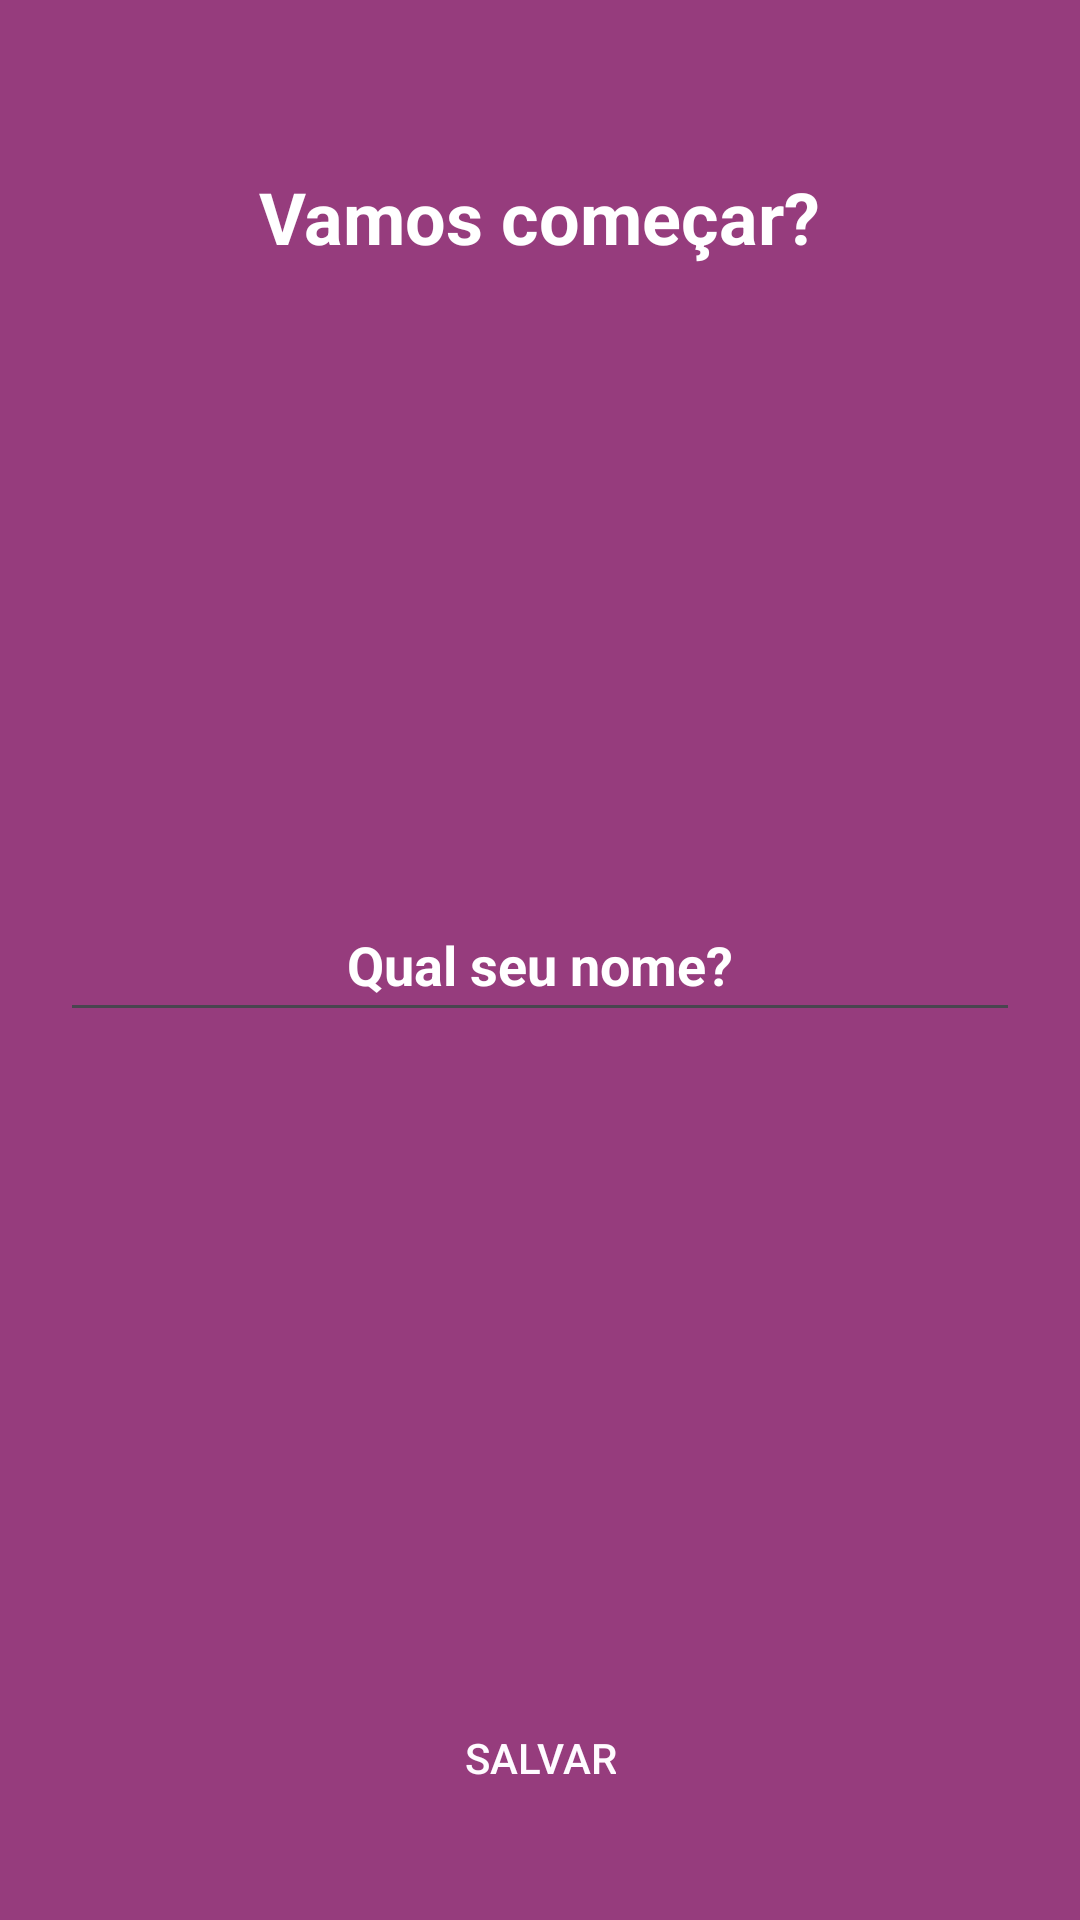

Here is an Android app screen rendered from its layout file. Give the layout XML and the strings, colors and styles it references.
<!-- AndroidManifest.xml: application theme Theme.Section24Motivation -->
<!-- res/layout/activity_main.xml -->
<?xml version="1.0" encoding="utf-8"?>
<RelativeLayout xmlns:android="http://schemas.android.com/apk/res/android"
    xmlns:app="http://schemas.android.com/apk/res-auto"
    xmlns:tools="http://schemas.android.com/tools"
    android:layout_width="match_parent"
    android:layout_height="match_parent"
    android:background="?attr/colorPrimary"
    tools:context=".MainActivity">

    <TextView
        android:id="@+id/text_header"
        android:layout_width="wrap_content"
        android:layout_height="wrap_content"
        android:layout_centerHorizontal="true"
        android:layout_marginTop="56dp"
        android:text="@string/home_header"
        android:textAppearance="@style/TextAppearance.MaterialComponents.Headline5"
        android:textColor="?attr/colorOnPrimary"
        android:textStyle="bold" />

    <EditText
        android:id="@+id/edit_name"
        android:layout_width="320dp"
        android:layout_height="48dp"
        android:layout_centerInParent="true"
        android:autofillHints="name"
        android:gravity="center"
        android:hint="@string/edit_placeholder"
        android:inputType="text"
        android:textColor="?attr/colorOnPrimary"
        android:textColorHint="?attr/colorOnPrimary"
        android:textStyle="bold" />

    <androidx.appcompat.widget.AppCompatButton
        android:id="@+id/button_save"
        android:layout_width="wrap_content"
        android:layout_height="wrap_content"
        android:layout_alignParentBottom="true"
        android:layout_centerHorizontal="true"
        android:layout_marginBottom="30dp"
        android:background="@drawable/round_corners"
        android:backgroundTint="?attr/colorPrimaryContainer"
        android:paddingHorizontal="28dp"
        android:text="@string/save_button"
        android:textColor="?attr/colorSurface" />
</RelativeLayout>
<!-- resources referenced by this layout -->
<resources>
  <string name="edit_placeholder">Qual seu nome?</string>
  <string name="home_header">Vamos começar?</string>
  <string name="save_button">Salvar</string>
  <style name="Theme.Section24Motivation" parent="Base.Theme.Section24Motivation" />
  <color name="md_theme_light_primary">#963C7D</color>
  <color name="md_theme_light_onPrimary">#FFFFFF</color>
  <color name="md_theme_light_primaryContainer">#FFD8ED</color>
  <color name="md_theme_light_onPrimaryContainer">#3B002E</color>
  <color name="md_theme_light_secondary">#705766</color>
  <color name="md_theme_light_onSecondary">#FFFFFF</color>
  <color name="md_theme_light_secondaryContainer">#FBDAEB</color>
  <color name="md_theme_light_onSecondaryContainer">#281622</color>
  <color name="md_theme_light_tertiary">#80543E</color>
  <color name="md_theme_light_onTertiary">#FFFFFF</color>
  <color name="md_theme_light_tertiaryContainer">#FFDBCC</color>
  <color name="md_theme_light_onTertiaryContainer">#311304</color>
  <color name="md_theme_light_error">#BA1A1A</color>
  <color name="md_theme_light_errorContainer">#FFDAD6</color>
  <color name="md_theme_light_onError">#FFFFFF</color>
  <color name="md_theme_light_onErrorContainer">#410002</color>
  <color name="md_theme_light_background">#FFFBFF</color>
  <color name="md_theme_light_onBackground">#1F1A1D</color>
  <color name="md_theme_light_surface">#FFFBFF</color>
  <color name="md_theme_light_onSurface">#1F1A1D</color>
  <color name="md_theme_light_surfaceVariant">#EFDEE5</color>
  <color name="md_theme_light_onSurfaceVariant">#4F444A</color>
  <color name="md_theme_light_outline">#81737A</color>
  <color name="md_theme_light_inverseOnSurface">#F9EEF1</color>
  <color name="md_theme_light_inverseSurface">#342F31</color>
  <color name="md_theme_light_inversePrimary">#FFADE0</color>
</resources>
